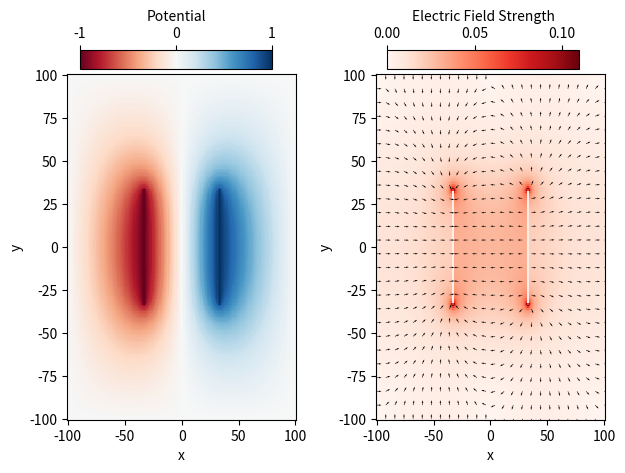

This figure's Python source:
%matplotlib notebook
import numpy as np
import matplotlib.pyplot as plt
from copy import deepcopy


def free_space(phi): return phi

def parallel_plate(phi):
    """ 
    define parallel plate potential
    """
   # the operator // is floor division i.e divide and then round down to nearest integer.
   # Using this ensures that the result is an integer so we can use it to index arrays.
    
    n, m = np.shape(phi)
    w = n//2
    h = n//3  # span 1/3 of grid in height`
    
    right = w + h//2 #position of plate 1
    left = w - h//2  # positioin of plate 2
    phi[h:2*h, left] = - 1
    phi[h:2*h, right] =  1
    
    return phi

def box():
    # define boundary conditions for a box
    
    return phi

def pipe(phi):
    n,m = np.shape(phi)
    r = n/200
    tol = np.sqrt(n**2 + m**2)

    X,Y = np.meshgrid(range(-n//2, n//2+1), range(-m//2, m//2+1))
    Z = np.sqrt((X-n//8)**2 + (Y)**2)
    
    idx = np.nonzero(abs(Z-r) < 1)
    phi[idx] =  1
    return phi



def invDel2_5(b, boundary,  dx=1.0, converge = 1e-6):
    """ This is the Jacobi algorithim 
    Specialized to two dimensions so that plotting is easier.
    """
    V = boundary(np.zeros(b.shape, float))  # potential values at step n of the iteration   
    Vnew = np.zeros(b.shape, float) # updated potential 
    Npoints = len(b.flatten())

    t = 0  # transient before checking for convergence
    dV = converge*10  #make sure we run through transient
    
    while(dV > converge): 
        # this update fixes V along edges = 0
        Vnew[1:-1, 1:-1] = (V[1:-1,2:] + V[1:-1,:-2] + V[2:,1:-1] \
                + V[:-2,1:-1] - (dx*dx)*b[1:-1,1:-1])/4
        
        # enforce the boundary conditions at every update
        Vnew = boundary(Vnew)
        
        # wait for transient before checking convergence
        if t > 100 : 
            dV = np.sum(abs(Vnew - V))/Npoints
        
        # Note the explicit indexing (V[:,:]) without it Vnew will be updated with V
        V[:,:] = Vnew 
        # for mor complex objects i.e. list with sublists use deepcopy
        t+=1
   
    return Vnew

N = 200 #grid points
dx = 1/N

# generate coordinates for each grid point
# only required for plotting E-field
X,Y = np.meshgrid(range(-N//2, N//2+1), range(-N//2, N//2+1))


# the charge distrubution defines space for us
# empty space, no charge
rho = np.zeros([N+1, N+1])
#rho = pipe(rho)*-5000

# solution from relaxation
phi = invDel2_5(rho, parallel_plate, dx)

# Calculate the electric field
EY, EX = -1*np.array(np.gradient(phi))
magE = np.sqrt(EX**2 + EY**2)

# Note, this step was not completed in shared notebook, so plots will look a bit messy
# supress division by zero error output
np.seterr(divide = 'ignore', invalid = 'ignore')
EX= np.divide(EX,magE)
EY= np.divide(EY,magE)


fig = plt.figure()
ax1 = fig.add_subplot(121)
ax2 = fig.add_subplot(122)

# plot potential
m1 = ax1.pcolormesh(X, Y, phi, cmap = 'RdBu')

# add an axes to put colorbar is custom location
cax1 = fig.add_axes([0.14,0.87,0.3,0.04])
# create colorbar
cbar = fig.colorbar(m1,cax1, orientation = 'horizontal', ticklocation = 'top', ticks = [-1,0,1])
cbar.set_label('Potential')

# add contour lines
ax1.contour(X,Y,phi, cmap = 'RdBu')
ax1.set_xlabel("x")
ax1.set_ylabel("y")

# plot E-field 
m2 = ax2.pcolormesh(X,Y,magE, cmap = 'Reds')

cax2 = fig.add_axes([0.62,0.87,0.3,0.04])
cbar2 = fig.colorbar(m2,cax2,orientation = 'horizontal', ticklocation = 'top' )
cbar2.set_label('Electric Field Strength')
ax2.quiver(X[::8,::8],Y[::8,::8],EX[::8,::8], EY[::8, ::8], units = 'width') 
ax2.set_xlabel("x")
ax2.set_ylabel("y")


fig.subplots_adjust(left = 0.12,right = 0.96, bottom = 0.14, top = 0.86,wspace =0.35, hspace = 0.35)



